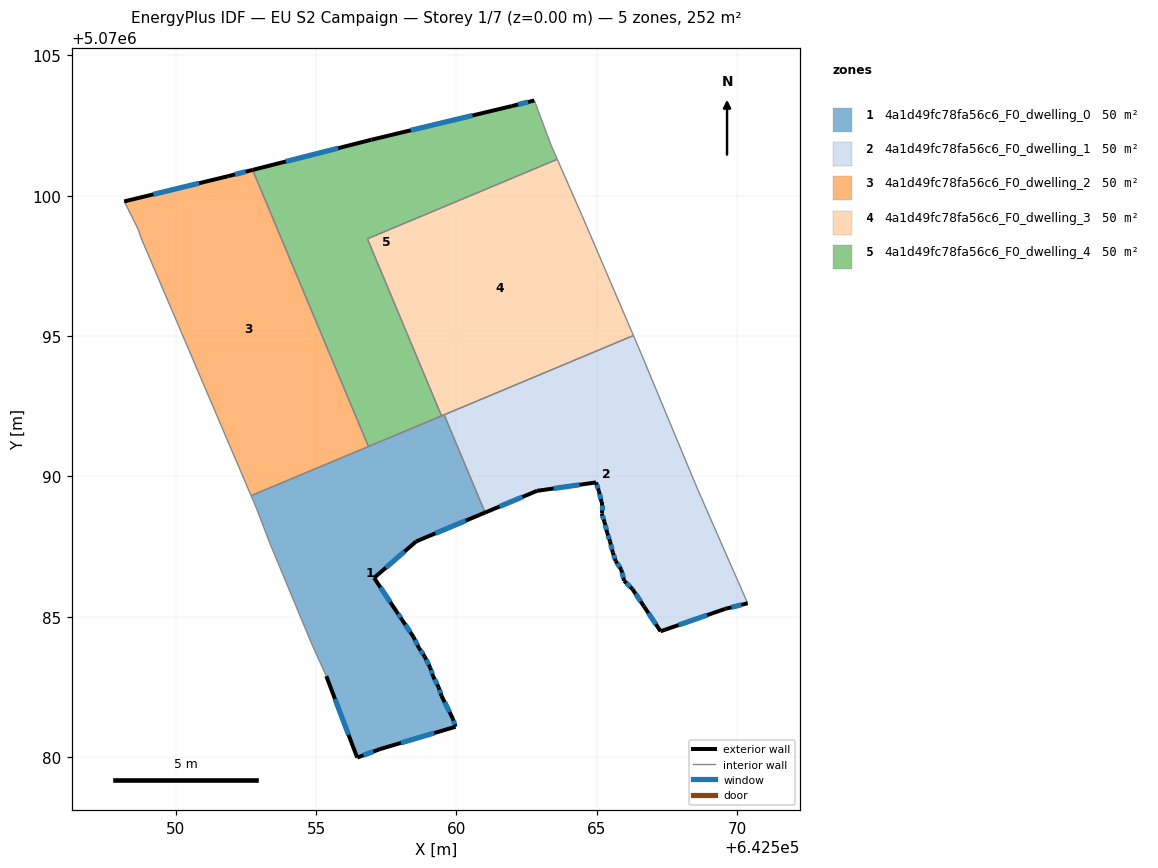
=== STOREY PLAN SPEC (per zone: floor XY polygon, exterior-wall plan segments, windows/doors) ===
zone 1: 4a1d49fc78fa56c6_F0_dwelling_0  (50.5 m²)
  floor: (642559.97, 5070081.08) (642559.87, 5070081.38) (642559.47, 5070082.18) (642559.37, 5070082.48) (642559.17, 5070082.88) (642559.07, 5070083.18) (642558.87, 5070083.58) (642558.67, 5070083.88) (642558.47, 5070084.29) (642558.07, 5070084.88) (642557.87, 5070085.18) (642557.07, 5070086.39) (642558.57, 5070087.69) (642561.03, 5070088.71) (642559.57, 5070092.20) (642552.69, 5070089.32) (642552.87, 5070088.89) (642553.37, 5070087.59) (642554.87, 5070083.99) (642555.37, 5070082.88) (642556.47, 5070079.98) (642557.27, 5070080.28)
  exterior wall: (642561.03, 5070088.71) – (642558.57, 5070087.69)  [2.7 m]
    window: (642560.34, 5070088.43) – (642559.26, 5070087.97)  [1.5 m²]
  exterior wall: (642558.57, 5070087.69) – (642557.07, 5070086.39)  [2.0 m]
    window: (642558.15, 5070087.32) – (642557.49, 5070086.75)  [1.2 m²]
  exterior wall: (642557.07, 5070086.39) – (642557.87, 5070085.18)  [1.4 m]
    window: (642557.29, 5070086.05) – (642557.65, 5070085.52)  [0.8 m²]
  exterior wall: (642557.87, 5070085.18) – (642558.07, 5070084.88)  [0.4 m]
    window: (642557.93, 5070085.10) – (642558.01, 5070084.97)  [0.2 m²]
  exterior wall: (642558.07, 5070084.88) – (642558.47, 5070084.29)  [0.7 m]
    window: (642558.18, 5070084.72) – (642558.36, 5070084.45)  [0.4 m²]
  exterior wall: (642558.47, 5070084.29) – (642558.67, 5070083.88)  [0.4 m]
    window: (642558.53, 5070084.17) – (642558.61, 5070084.00)  [0.3 m²]
  exterior wall: (642558.67, 5070083.88) – (642558.87, 5070083.58)  [0.4 m]
    window: (642558.73, 5070083.80) – (642558.81, 5070083.67)  [0.2 m²]
  exterior wall: (642558.87, 5070083.58) – (642559.07, 5070083.18)  [0.4 m]
    window: (642558.93, 5070083.47) – (642559.01, 5070083.30)  [0.3 m²]
  exterior wall: (642559.07, 5070083.18) – (642559.17, 5070082.88)  [0.3 m]
    window: (642559.10, 5070083.10) – (642559.14, 5070082.97)  [0.2 m²]
  exterior wall: (642559.17, 5070082.88) – (642559.37, 5070082.48)  [0.4 m]
    window: (642559.23, 5070082.77) – (642559.31, 5070082.60)  [0.3 m²]
  exterior wall: (642559.37, 5070082.48) – (642559.47, 5070082.18)  [0.3 m]
    window: (642559.40, 5070082.40) – (642559.44, 5070082.27)  [0.2 m²]
  exterior wall: (642559.47, 5070082.18) – (642559.87, 5070081.38)  [0.9 m]
    window: (642559.58, 5070081.96) – (642559.76, 5070081.61)  [0.5 m²]
  exterior wall: (642559.87, 5070081.38) – (642559.97, 5070081.08)  [0.3 m]
    window: (642559.90, 5070081.30) – (642559.94, 5070081.17)  [0.2 m²]
  exterior wall: (642559.97, 5070081.08) – (642557.27, 5070080.28)  [2.8 m]
    window: (642559.21, 5070080.86) – (642558.03, 5070080.51)  [1.6 m²]
  exterior wall: (642557.27, 5070080.28) – (642556.47, 5070079.98)  [0.9 m]
    window: (642557.04, 5070080.20) – (642556.69, 5070080.07)  [0.5 m²]
  exterior wall: (642556.47, 5070079.98) – (642555.37, 5070082.88)  [3.1 m]
    window: (642556.16, 5070080.80) – (642555.68, 5070082.07)  [1.8 m²]
  interior walls: 8
zone 2: 4a1d49fc78fa56c6_F0_dwelling_1  (50.5 m²)
  floor: (642570.38, 5070085.48) (642568.58, 5070089.59) (642566.58, 5070094.39) (642566.31, 5070095.02) (642559.57, 5070092.20) (642561.03, 5070088.71) (642562.88, 5070089.49) (642564.98, 5070089.79) (642565.08, 5070089.49) (642565.18, 5070089.09) (642565.18, 5070088.69) (642565.28, 5070088.38) (642565.38, 5070087.99) (642565.48, 5070087.68) (642565.58, 5070087.29) (642565.68, 5070086.99) (642565.88, 5070086.68) (642565.98, 5070086.28) (642566.28, 5070085.98) (642566.68, 5070085.38) (642567.28, 5070084.48) (642569.58, 5070085.28)
  exterior wall: (642570.38, 5070085.48) – (642569.58, 5070085.28)  [0.8 m]
    window: (642570.15, 5070085.43) – (642569.80, 5070085.34)  [0.5 m²]
  exterior wall: (642569.58, 5070085.28) – (642567.28, 5070084.48)  [2.4 m]
    window: (642568.93, 5070085.06) – (642567.92, 5070084.71)  [1.4 m²]
  exterior wall: (642567.28, 5070084.48) – (642566.68, 5070085.38)  [1.1 m]
    window: (642567.11, 5070084.73) – (642566.84, 5070085.13)  [0.6 m²]
  exterior wall: (642566.68, 5070085.38) – (642566.28, 5070085.98)  [0.7 m]
    window: (642566.56, 5070085.55) – (642566.39, 5070085.82)  [0.4 m²]
  exterior wall: (642566.28, 5070085.98) – (642565.98, 5070086.28)  [0.4 m]
    window: (642566.19, 5070086.07) – (642566.06, 5070086.20)  [0.2 m²]
  exterior wall: (642565.98, 5070086.28) – (642565.88, 5070086.68)  [0.4 m]
    window: (642565.95, 5070086.40) – (642565.90, 5070086.57)  [0.2 m²]
  exterior wall: (642565.88, 5070086.68) – (642565.68, 5070086.99)  [0.4 m]
    window: (642565.82, 5070086.77) – (642565.73, 5070086.90)  [0.2 m²]
  exterior wall: (642565.68, 5070086.99) – (642565.58, 5070087.29)  [0.3 m]
    window: (642565.65, 5070087.07) – (642565.60, 5070087.20)  [0.2 m²]
  exterior wall: (642565.58, 5070087.29) – (642565.48, 5070087.68)  [0.4 m]
    window: (642565.55, 5070087.40) – (642565.50, 5070087.57)  [0.2 m²]
  exterior wall: (642565.48, 5070087.68) – (642565.38, 5070087.99)  [0.3 m]
    window: (642565.45, 5070087.77) – (642565.40, 5070087.90)  [0.2 m²]
  exterior wall: (642565.38, 5070087.99) – (642565.28, 5070088.38)  [0.4 m]
    window: (642565.35, 5070088.10) – (642565.31, 5070088.27)  [0.2 m²]
  exterior wall: (642565.28, 5070088.38) – (642565.18, 5070088.69)  [0.3 m]
    window: (642565.25, 5070088.47) – (642565.20, 5070088.60)  [0.2 m²]
  exterior wall: (642565.18, 5070088.69) – (642565.18, 5070089.09)  [0.4 m]
    window: (642565.18, 5070088.80) – (642565.18, 5070088.97)  [0.2 m²]
  exterior wall: (642565.18, 5070089.09) – (642565.08, 5070089.49)  [0.4 m]
    window: (642565.15, 5070089.20) – (642565.10, 5070089.37)  [0.2 m²]
  exterior wall: (642565.08, 5070089.49) – (642564.98, 5070089.79)  [0.3 m]
    window: (642565.05, 5070089.57) – (642565.01, 5070089.70)  [0.2 m²]
  exterior wall: (642564.98, 5070089.79) – (642562.88, 5070089.49)  [2.1 m]
    window: (642564.39, 5070089.70) – (642563.46, 5070089.57)  [1.2 m²]
  exterior wall: (642562.88, 5070089.49) – (642561.03, 5070088.71)  [2.0 m]
    window: (642562.36, 5070089.27) – (642561.54, 5070088.93)  [1.2 m²]
  interior walls: 5
zone 3: 4a1d49fc78fa56c6_F0_dwelling_2  (50.5 m²)
  floor: (642556.87, 5070091.07) (642552.74, 5070100.92) (642551.87, 5070100.70) (642548.17, 5070099.80) (642548.67, 5070098.80) (642548.77, 5070098.50) (642552.69, 5070089.32)
  exterior wall: (642551.87, 5070100.70) – (642552.74, 5070100.92)  [0.9 m]
    window: (642552.11, 5070100.76) – (642552.50, 5070100.86)  [0.5 m²]
  exterior wall: (642548.17, 5070099.80) – (642551.87, 5070100.70)  [3.8 m]
    window: (642549.21, 5070100.05) – (642550.83, 5070100.45)  [2.2 m²]
  interior walls: 5
zone 4: 4a1d49fc78fa56c6_F0_dwelling_3  (50.5 m²)
  floor: (642566.31, 5070095.02) (642564.48, 5070099.29) (642563.60, 5070101.30) (642556.83, 5070098.47) (642559.47, 5070092.16)
  interior walls: 6
zone 5: 4a1d49fc78fa56c6_F0_dwelling_4  (50.5 m²)
  floor: (642559.47, 5070092.16) (642556.83, 5070098.47) (642563.60, 5070101.30) (642563.38, 5070101.80) (642562.78, 5070103.40) (642561.98, 5070103.20) (642556.97, 5070102.00) (642552.74, 5070100.92) (642556.87, 5070091.07)
  exterior wall: (642561.98, 5070103.20) – (642562.78, 5070103.40)  [0.8 m]
    window: (642562.20, 5070103.25) – (642562.55, 5070103.34)  [0.5 m²]
  exterior wall: (642552.74, 5070100.92) – (642556.97, 5070102.00)  [4.4 m]
    window: (642553.93, 5070101.22) – (642555.79, 5070101.70)  [2.5 m²]
  exterior wall: (642556.97, 5070102.00) – (642561.98, 5070103.20)  [5.1 m]
    window: (642558.38, 5070102.33) – (642560.58, 5070102.86)  [3.0 m²]
  interior walls: 6

=== DERIVED (storey summary) ===
Building: EU S2 Campaign
Storey: 1 of 7  (floor level z = 0.00 m)
Storey gross floor area: 252.4 m²
Zones on this storey: 5
  - 4a1d49fc78fa56c6_F0_dwelling_0: floor 50.5 m²; exterior wall 17.5 m (52.5 m²); 16 window(s) 10.1 m²; WWR 19.3%
  - 4a1d49fc78fa56c6_F0_dwelling_1: floor 50.5 m²; exterior wall 13.3 m (39.9 m²); 17 window(s) 7.7 m²; WWR 19.3%
  - 4a1d49fc78fa56c6_F0_dwelling_2: floor 50.5 m²; exterior wall 4.7 m (14.1 m²); 2 window(s) 2.7 m²; WWR 19.3%
  - 4a1d49fc78fa56c6_F0_dwelling_3: floor 50.5 m²
  - 4a1d49fc78fa56c6_F0_dwelling_4: floor 50.5 m²; exterior wall 10.3 m (31.0 m²); 3 window(s) 6.0 m²; WWR 19.3%
Zone adjacency (shared interzone walls):
  - 4a1d49fc78fa56c6_F0_dwelling_0 ↔ 4a1d49fc78fa56c6_F0_dwelling_1
  - 4a1d49fc78fa56c6_F0_dwelling_0 ↔ 4a1d49fc78fa56c6_F0_dwelling_2
  - 4a1d49fc78fa56c6_F0_dwelling_0 ↔ 4a1d49fc78fa56c6_F0_dwelling_3
  - 4a1d49fc78fa56c6_F0_dwelling_0 ↔ 4a1d49fc78fa56c6_F0_dwelling_4
  - 4a1d49fc78fa56c6_F0_dwelling_1 ↔ 4a1d49fc78fa56c6_F0_dwelling_3
  - 4a1d49fc78fa56c6_F0_dwelling_2 ↔ 4a1d49fc78fa56c6_F0_dwelling_4
  - 4a1d49fc78fa56c6_F0_dwelling_3 ↔ 4a1d49fc78fa56c6_F0_dwelling_4